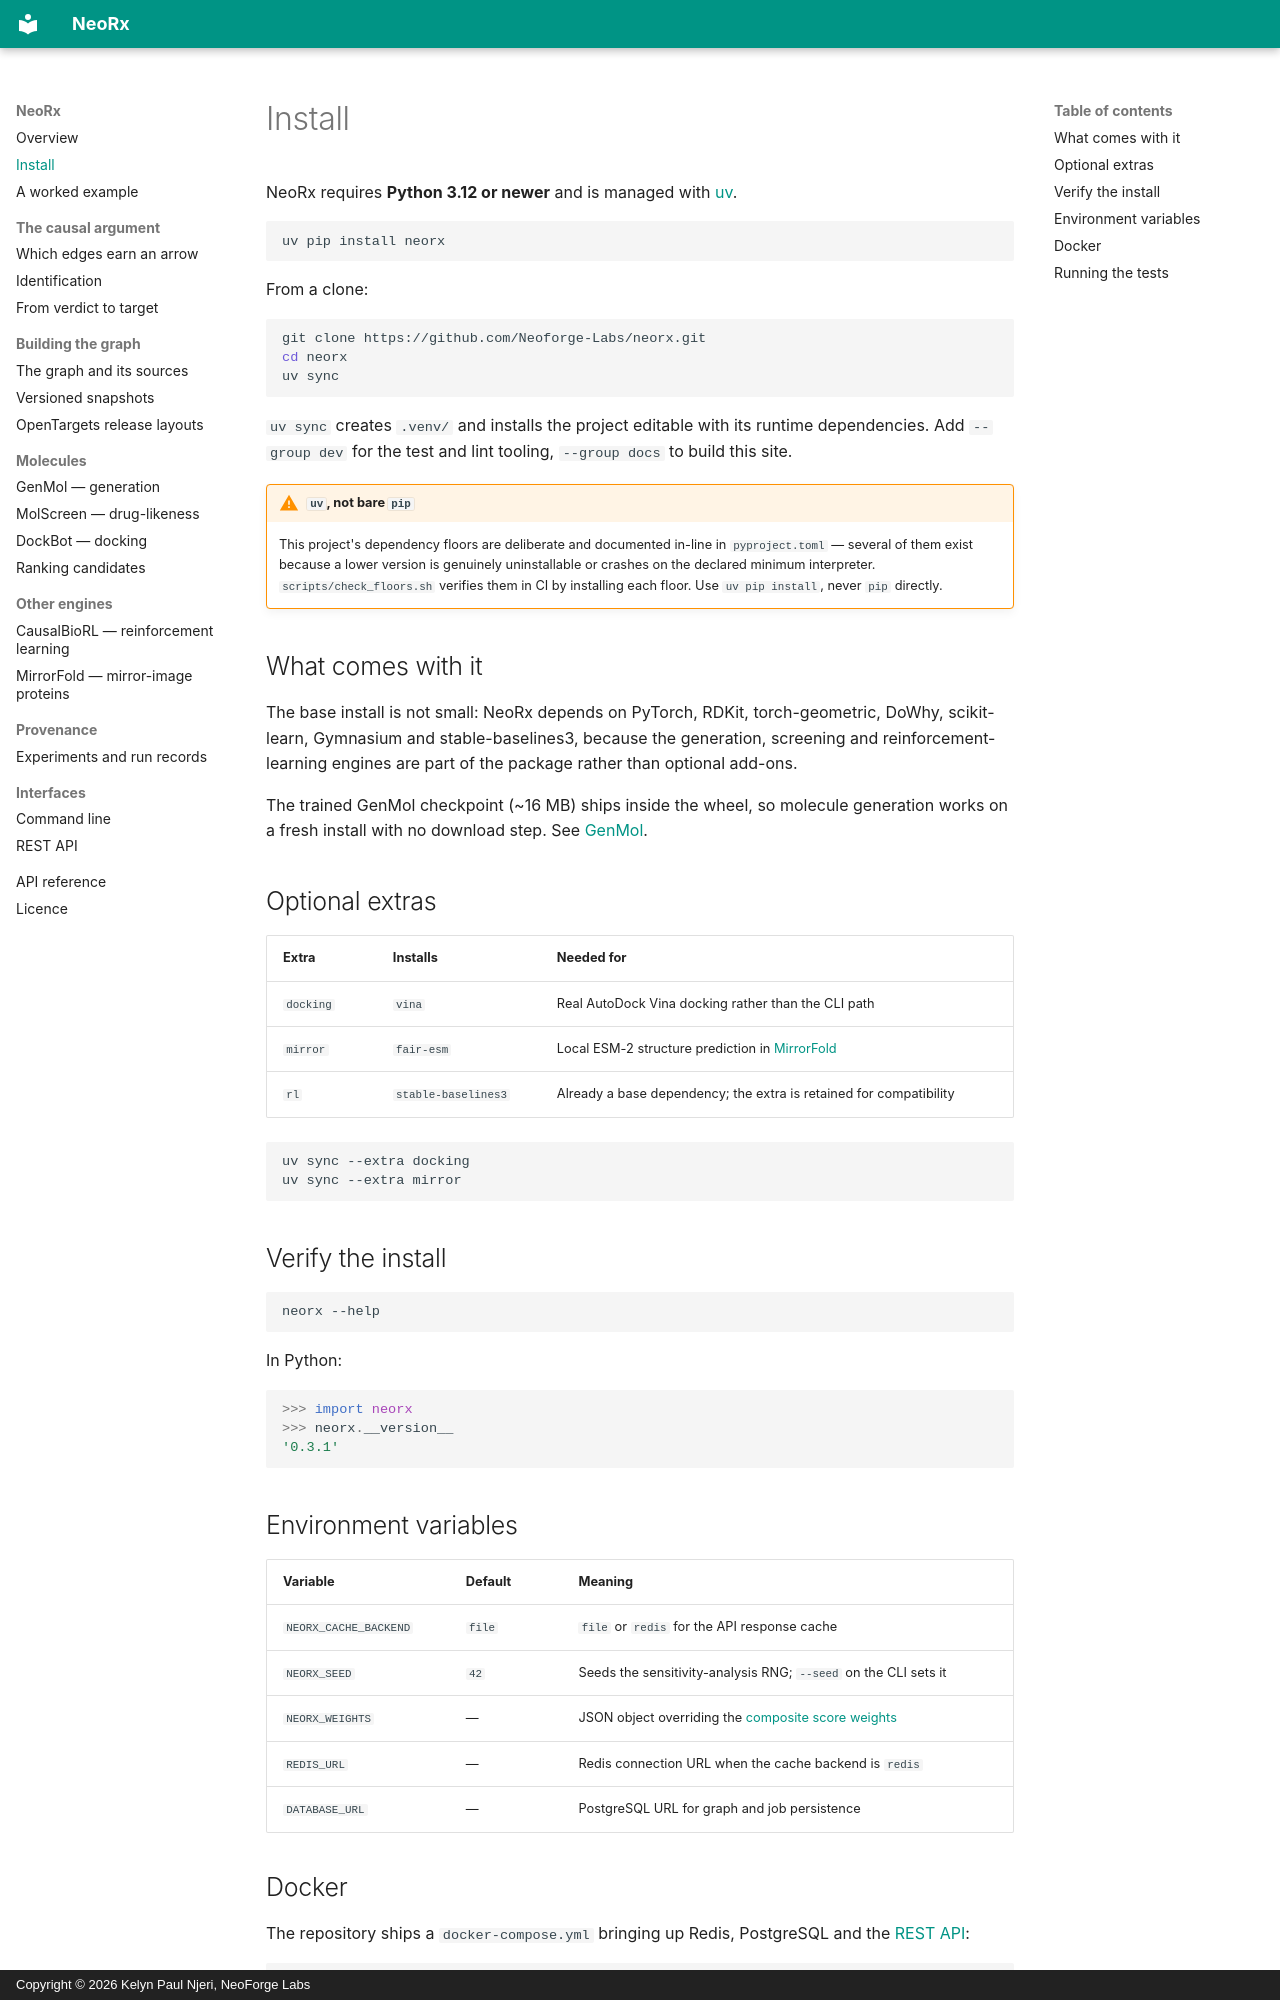

repository: Neoforge-Labs/neorx · page: install/index.html · generator: mkdocs · copyright: Copyright © 2026 Kelyn Paul Njeri, NeoForge Labs

# Install

NeoRx requires **Python 3.12 or newer** and is managed with
[uv](https://docs.astral.sh/uv/).

```bash
uv pip install neorx
```

From a clone:

```bash
git clone https://github.com/Neoforge-Labs/neorx.git
cd neorx
uv sync
```

`uv sync` creates `.venv/` and installs the project editable with its
runtime dependencies. Add `--group dev` for the test and lint tooling,
`--group docs` to build this site.

!!! warning "`uv`, not bare `pip`"
    This project's dependency floors are deliberate and documented
    in-line in `pyproject.toml` — several of them exist because a lower
    version is genuinely uninstallable or crashes on the declared minimum
    interpreter. `scripts/check_floors.sh` verifies them in CI by
    installing each floor. Use `uv pip install`, never `pip` directly.

## What comes with it

The base install is not small: NeoRx depends on PyTorch, RDKit,
torch-geometric, DoWhy, scikit-learn, Gymnasium and
stable-baselines3, because the generation, screening and
reinforcement-learning engines are part of the package rather than
optional add-ons.

The trained GenMol checkpoint (~16 MB) ships inside the wheel, so
molecule generation works on a fresh install with no download step. See
[GenMol](genmol.md).

## Optional extras

| Extra | Installs | Needed for |
|---|---|---|
| `docking` | `vina` | Real AutoDock Vina docking rather than the CLI path |
| `mirror` | `fair-esm` | Local ESM-2 structure prediction in [MirrorFold](mirrorfold.md) |
| `rl` | `stable-baselines3` | Already a base dependency; the extra is retained for compatibility |

```bash
uv sync --extra docking
uv sync --extra mirror
```

## Verify the install

```bash
neorx --help
```

In Python:

```python
>>> import neorx
>>> neorx.__version__
'0.3.1'

```

## Environment variables

| Variable | Default | Meaning |
|---|---|---|
| `NEORX_CACHE_BACKEND` | `file` | `file` or `redis` for the API response cache |
| `NEORX_SEED` | `42` | Seeds the sensitivity-analysis RNG; `--seed` on the CLI sets it |
| `NEORX_WEIGHTS` | — | JSON object overriding the [composite score weights](scoring.md) |
| `REDIS_URL` | — | Redis connection URL when the cache backend is `redis` |
| `DATABASE_URL` | — | PostgreSQL URL for graph and job persistence |
